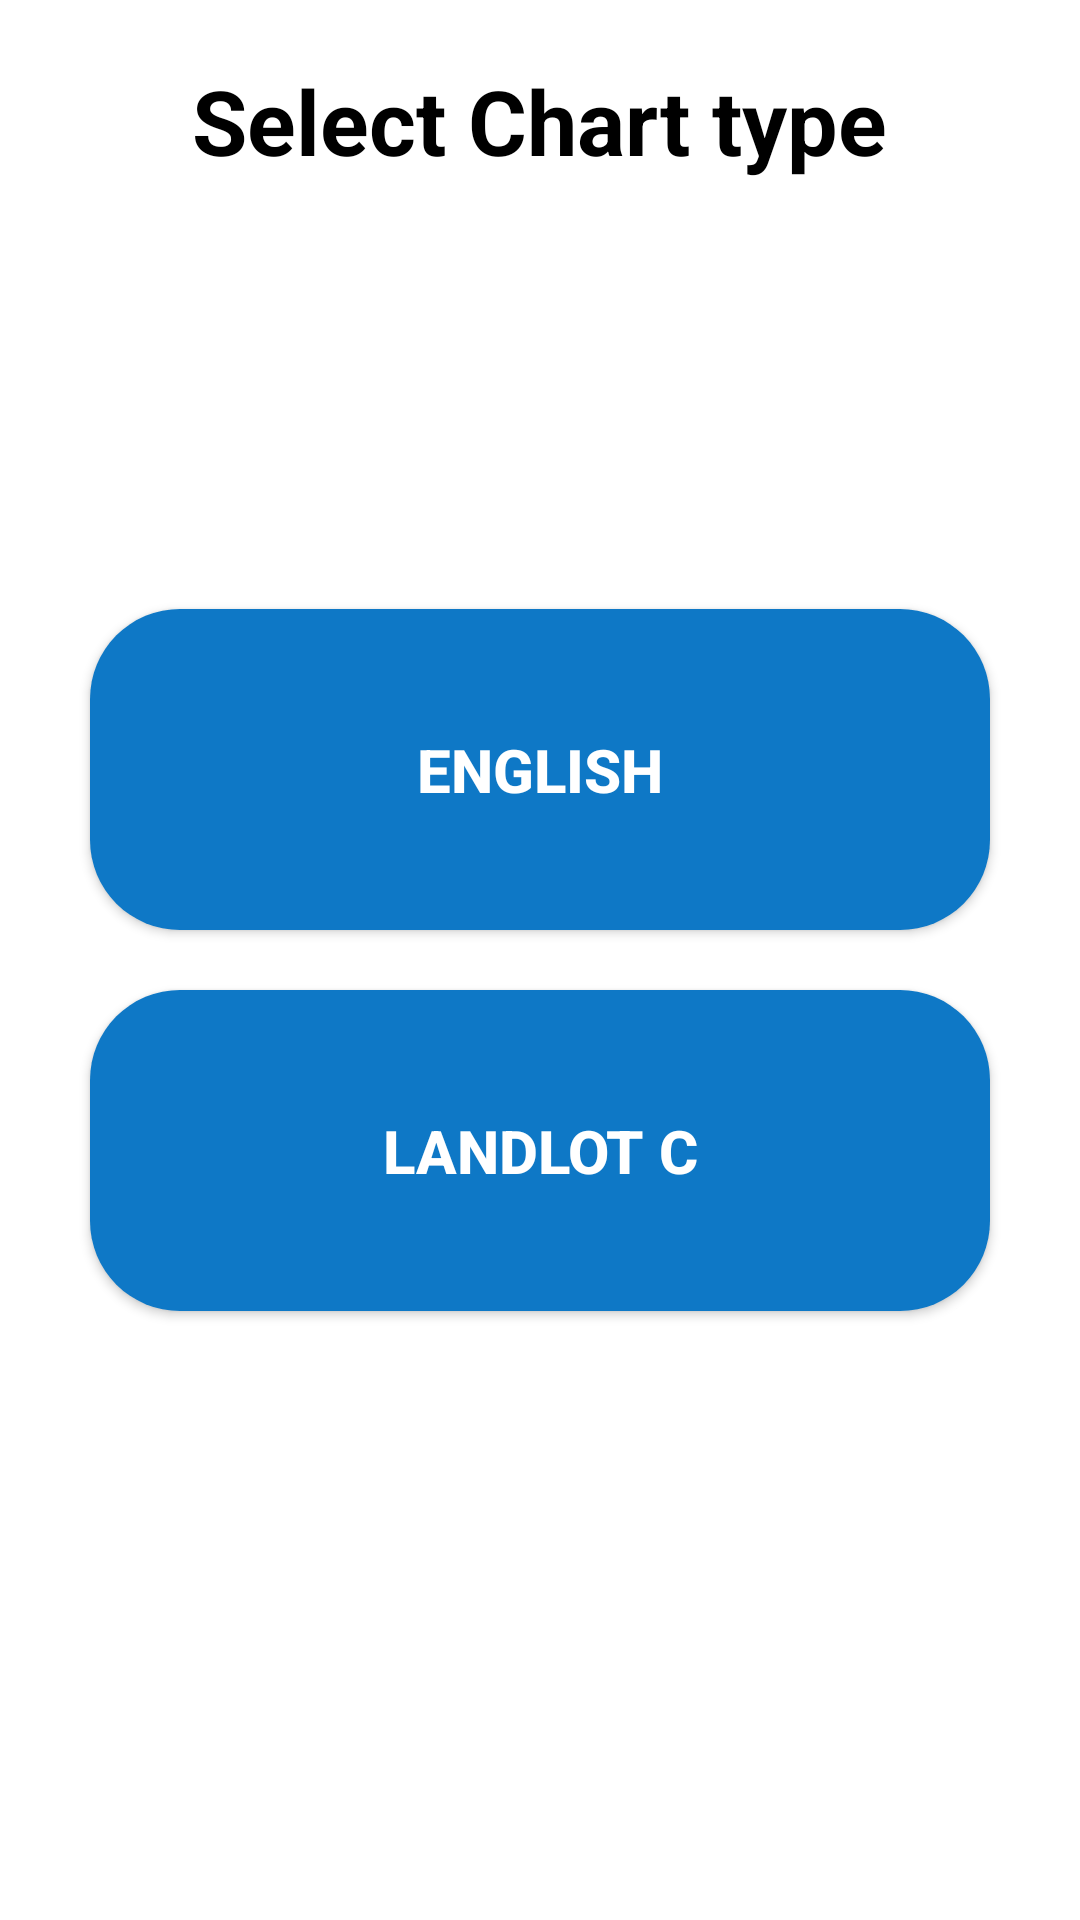

Layout XML and referenced resources for this Android screen:
<!-- AndroidManifest.xml: application theme Theme.RemoteApp -->
<!-- res/layout/activity_main.xml -->
<?xml version="1.0" encoding="utf-8"?>
<RelativeLayout xmlns:android="http://schemas.android.com/apk/res/android"
    xmlns:app="http://schemas.android.com/apk/res-auto"
    xmlns:tools="http://schemas.android.com/tools"
    android:layout_width="match_parent"
    android:layout_height="match_parent"
    tools:context=".NonPeriscope"
    android:background="#fff">

    <RelativeLayout
        android:layout_width="match_parent"
        android:layout_height="match_parent"
        android:id="@+id/chartButtons"
        android:visibility="visible">

        <TextView
            android:layout_width="wrap_content"
            android:layout_height="wrap_content"
            android:layout_centerHorizontal="true"
            android:text="Select Chart type"
            android:textColor="#000"
            android:textSize="30dp"
            android:textStyle="bold"
            android:layout_marginTop="20dp"></TextView>

        <RelativeLayout
            android:layout_width="match_parent"
            android:layout_height="match_parent"
            android:id="@+id/buttonsMain"
            android:gravity="center">

            <Button
                android:layout_width="match_parent"
                android:layout_height="wrap_content"
                android:id="@+id/buttonEnglish"
                android:text="English"
                android:textSize="20dp"
                android:textColor="#fff"
                android:background="@drawable/ovalbutton"
                android:layout_marginHorizontal="30dp"
                android:textStyle="bold"
                android:padding="40dp">
            </Button>
            <Button
                android:layout_width="match_parent"
                android:layout_height="wrap_content"
                android:id="@+id/buttonOctlets"
                android:text="Landlot C"
                android:textSize="20dp"
                android:textStyle="bold"
                android:textColor="#fff"
                android:paddingVertical="40dp"
                android:layout_marginTop="20dp"
                android:background="@drawable/ovalbutton"
                android:layout_marginHorizontal="30dp"
                android:layout_below="@+id/buttonEnglish">
            </Button>
        </RelativeLayout>
    </RelativeLayout>

    <RelativeLayout
        android:layout_width="match_parent"
        android:layout_height="match_parent"
        android:id="@+id/contentData"
        android:visibility="visible"
        >
        <TextView
            android:layout_width="wrap_content"
            android:layout_height="wrap_content"
            android:text="Click on the button to display image."
            android:id="@+id/sampleDisplayText"
            android:textSize="20dp"
            android:textStyle="bold"
            android:textColor="#000"
            android:textAlignment="center"
            android:layout_marginTop="20dp"
            android:layout_centerHorizontal="true"
            android:layout_marginHorizontal="15dp"
            android:visibility="invisible"
            android:gravity="center_horizontal">
        </TextView>

        <TextView
            android:layout_width="wrap_content"
            android:layout_height="wrap_content"
            android:text=""
            android:id="@+id/sampleEyeText"
            android:textSize="18dp"
            android:textColor="#000"
            android:textStyle="bold"
            android:textAlignment="center"
            android:layout_marginTop="20dp"
            android:layout_below="@+id/sampleDisplayText"
            android:layout_centerHorizontal="true"
            android:layout_marginHorizontal="15dp"
            android:visibility="invisible"
            android:gravity="center_horizontal">
        </TextView>

        <ImageView
            android:layout_width="wrap_content"
            android:layout_height="wrap_content"
            android:id="@+id/displayImage"
            android:layout_below="@+id/sampleEyeText"
            android:layout_marginTop="15dp"
            android:layout_centerHorizontal="true"
            android:visibility="invisible"
            android:clickable="true">
        </ImageView>

        <TextView
            android:layout_width="wrap_content"
            android:layout_height="wrap_content"
            android:textSize="17dp"
            android:text="Image Displayed."
            android:textColor="#000"
            android:textAlignment="center"
            android:layout_marginTop="10dp"
            android:id="@+id/sampleDisplayImageShown"
            android:layout_centerHorizontal="true"
            android:layout_below="@+id/displayImage"
            android:visibility="invisible"
            android:gravity="center_horizontal">
        </TextView>

        <ImageView
            android:layout_width="wrap_content"
            android:layout_height="wrap_content"
            android:id="@+id/shownImages"
            android:layout_marginTop="20dp"
            android:layout_below="@+id/sampleDisplayImageShown"
            android:layout_centerHorizontal="true"
            android:visibility="visible">
        </ImageView>

        <TextView
            android:id="@+id/posi"
            android:layout_width="wrap_content"
            android:layout_height="wrap_content"
            android:layout_below="@+id/shownImages"
            android:layout_centerHorizontal="true"
            android:textSize="20dp"
            android:textAlignment="center"
            android:textStyle="bold"
            android:layout_marginTop="20dp"
            android:gravity="center_horizontal" />


        <TextView
            android:layout_width="match_parent"
            android:layout_height="wrap_content"
            android:id="@+id/sample"
            android:layout_marginTop="30dp"
            android:text="Did the patient guess the correct letter?"
            android:textSize="20dp"
            android:textAlignment="center"
            android:textStyle="bold"
            android:textColor="#000"
            android:layout_below="@id/posi"
            android:visibility="invisible"
            android:gravity="center_horizontal">
        </TextView>

        <LinearLayout
            android:layout_width="match_parent"
            android:layout_height="wrap_content"
            android:gravity="center_horizontal"
            android:layout_below="@+id/sample"
            android:layout_marginTop="25dp"
            android:visibility="invisible"
            android:orientation="horizontal"
            android:id="@+id/linearLayout">

            <Button
                android:layout_width="100dp"
                android:layout_height="100dp"
                android:id="@+id/yesButton"
                android:background="@drawable/ic_check_circle_black_24dp"
                android:layout_below="@+id/shownImages"
                android:paddingHorizontal="10dp"
                android:layout_marginHorizontal="25dp">
            </Button>

            <Button
                android:layout_width="100dp"
                android:layout_height="100dp"
                android:id="@+id/noButton"
                android:background="@drawable/ic_cancel_black_24dp"
                android:layout_below="@+id/shownImages"
                android:layout_marginHorizontal="25dp"
                android:layout_toRightOf="@+id/yesButton">
            </Button>
        </LinearLayout>
    </RelativeLayout>

</RelativeLayout>
<!-- resources referenced by this layout -->
<resources>
  <!-- drawable ic_cancel_black_24dp (drawable) -->
  <vector android:height="24dp" android:tint="#D60005"
      android:viewportHeight="24.0" android:viewportWidth="24.0"
      android:width="24dp" xmlns:android="http://schemas.android.com/apk/res/android">
      <path android:fillColor="#FF000000" android:pathData="M12,2C6.47,2 2,6.47 2,12s4.47,10 10,10 10,-4.47 10,-10S17.53,2 12,2zM17,15.59L15.59,17 12,13.41 8.41,17 7,15.59 10.59,12 7,8.41 8.41,7 12,10.59 15.59,7 17,8.41 13.41,12 17,15.59z"/>
  </vector>
  <!-- drawable ic_check_circle_black_24dp (drawable) -->
  <vector android:height="24dp" android:tint="#2DD600"
      android:viewportHeight="24.0" android:viewportWidth="24.0"
      android:width="24dp" xmlns:android="http://schemas.android.com/apk/res/android">
      <path android:fillColor="#FF000000" android:pathData="M12,2C6.48,2 2,6.48 2,12s4.48,10 10,10 10,-4.48 10,-10S17.52,2 12,2zM10,17l-5,-5 1.41,-1.41L10,14.17l7.59,-7.59L19,8l-9,9z"/>
  </vector>
  <!-- drawable ovalbutton (drawable-v24) -->
  <?xml version="1.0" encoding="utf-8"?>
  <shape xmlns:android="http://schemas.android.com/apk/res/android"
      android:shape="rectangle">
      <corners
          android:bottomLeftRadius="30dp"
          android:bottomRightRadius="30dp"
          android:radius="60dp"
          android:topLeftRadius="30dp"
          android:topRightRadius="30dp" />
  
      <solid
          android:color="#0E78C6" />
  
      <padding
          android:bottom="0dp"
          android:left="0dp"
          android:right="0dp"
          android:top="0dp" />
  
      <size
          android:height="60dp"
          android:width="270dp" />
  </shape>
  <style name="Theme.RemoteApp" parent="Theme.MaterialComponents.DayNight.DarkActionBar">
          
          <item name="colorPrimary">@color/purple_500</item>
          <item name="colorPrimaryVariant">@color/purple_700</item>
          <item name="colorOnPrimary">@color/white</item>
          
          <item name="colorSecondary">@color/teal_200</item>
          <item name="colorSecondaryVariant">@color/teal_700</item>
          <item name="colorOnSecondary">@color/black</item>
          
          <item name="android:statusBarColor" tools:targetApi="l">?attr/colorPrimaryVariant</item>
          
      </style>
  <color name="purple_500">#0062a6</color>
  <color name="purple_700">#77bfff</color>
  <color name="white">#FFFFFFFF</color>
  <color name="teal_200">#FF03DAC5</color>
  <color name="teal_700">#FF018786</color>
  <color name="black">#212026</color>
</resources>
